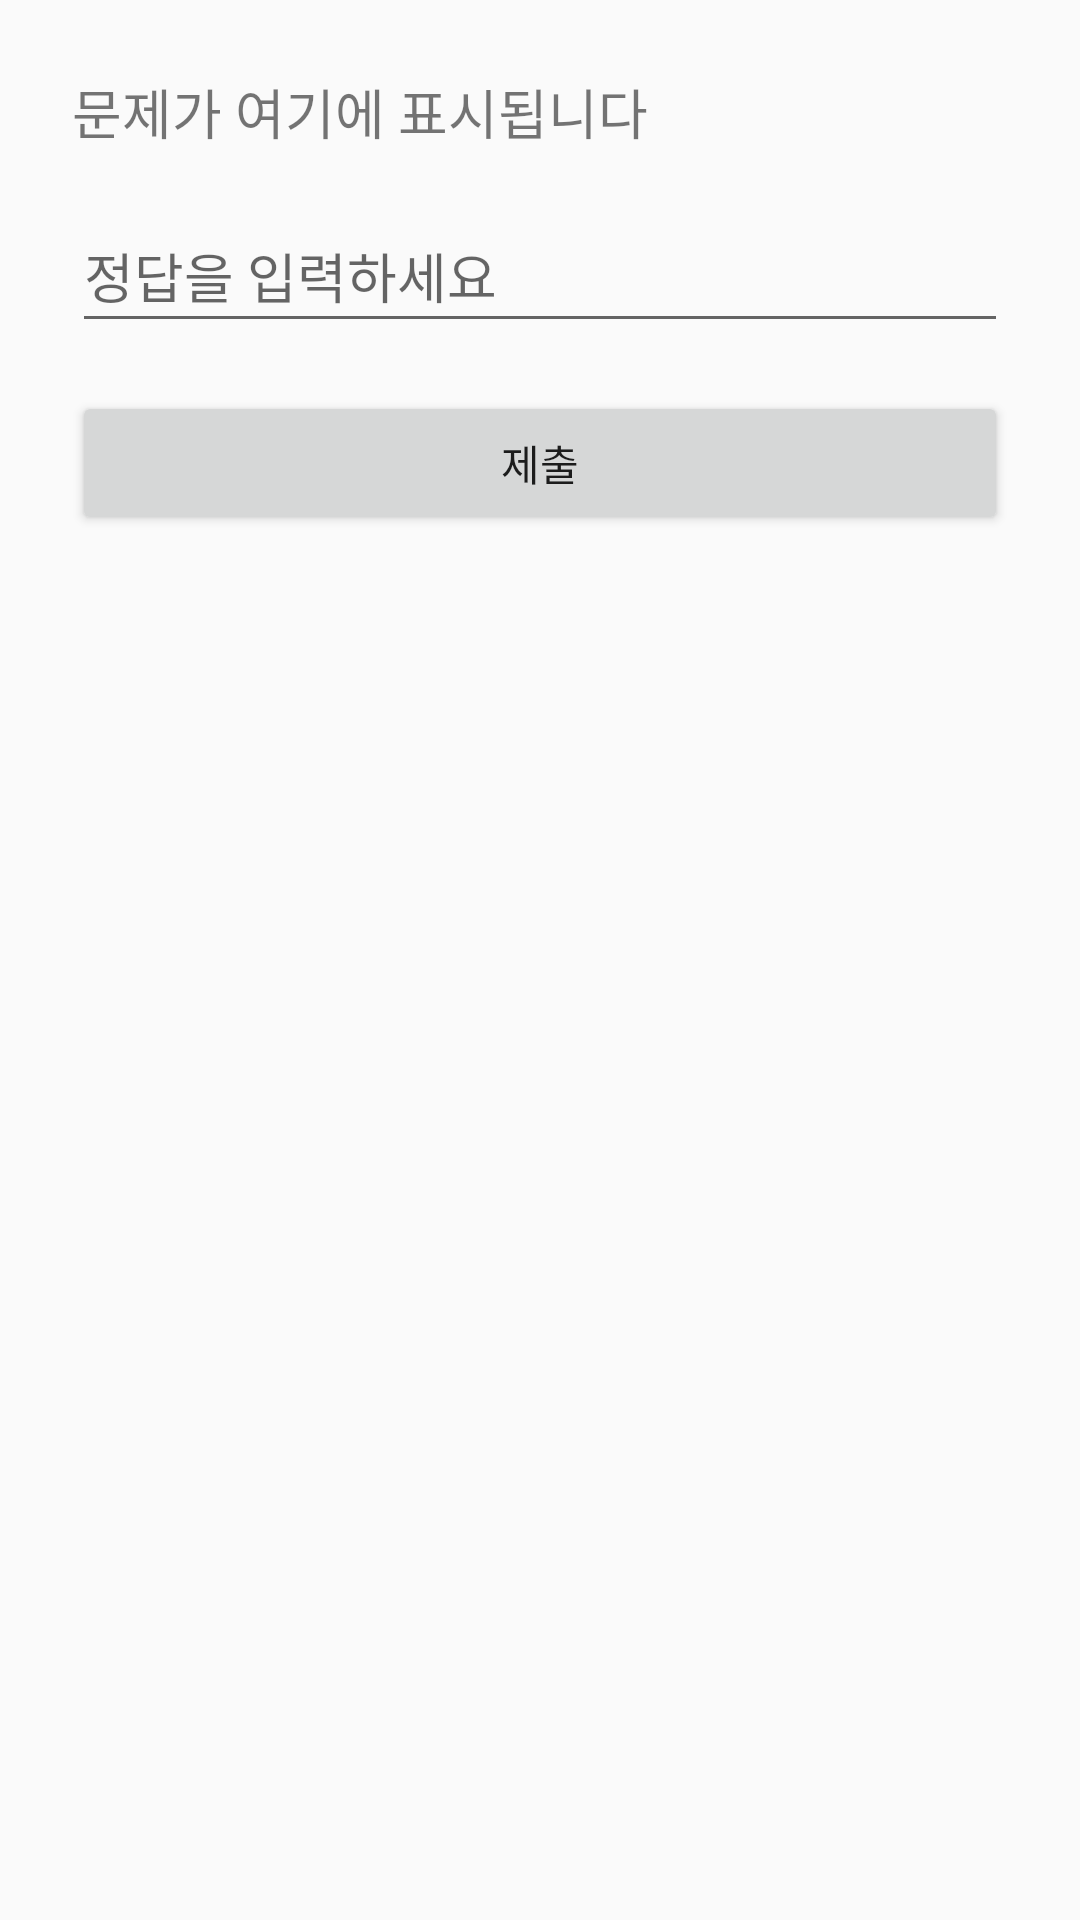

Android layout source for this screen:
<!-- AndroidManifest.xml: activity theme Theme.AppCompat.Light.NoActionBar -->
<!-- res/layout/activity_block.xml -->
<?xml version="1.0" encoding="utf-8"?>
<LinearLayout xmlns:android="http://schemas.android.com/apk/res/android"
    android:layout_width="match_parent"
    android:layout_height="match_parent"
    android:padding="24dp"
    android:orientation="vertical">

    <ProgressBar
        android:id="@+id/loading_bar"
        android:layout_width="wrap_content"
        android:layout_height="wrap_content"
        android:layout_gravity="center"
        android:visibility="gone" />

    <TextView
        android:id="@+id/quiz_question"
        android:layout_width="match_parent"
        android:layout_height="wrap_content"
        android:text="문제가 여기에 표시됩니다"
        android:textSize="18sp"
        android:layout_marginBottom="16dp" />

    <EditText
        android:id="@+id/quiz_answer"
        android:layout_width="match_parent"
        android:layout_height="wrap_content"
        android:hint="정답을 입력하세요"
        android:inputType="text"
        android:minHeight="48dp" />

    <Button
        android:id="@+id/btn_submit"
        android:layout_width="match_parent"
        android:layout_height="wrap_content"
        android:text="제출"
        android:layout_marginTop="16dp" />

    <Button
        android:id="@+id/btn_hint"
        android:layout_width="match_parent"
        android:layout_height="wrap_content"
        android:text="힌트 보기"
        android:visibility="gone"
        android:layout_marginTop="8dp" />

    <TextView
        android:id="@+id/info_text"
        android:layout_width="match_parent"
        android:layout_height="wrap_content"
        android:text=""
        android:textColor="#D32F2F"
        android:layout_marginTop="16dp"/>
</LinearLayout>
<!-- resources referenced by this layout -->
<resources>

</resources>
